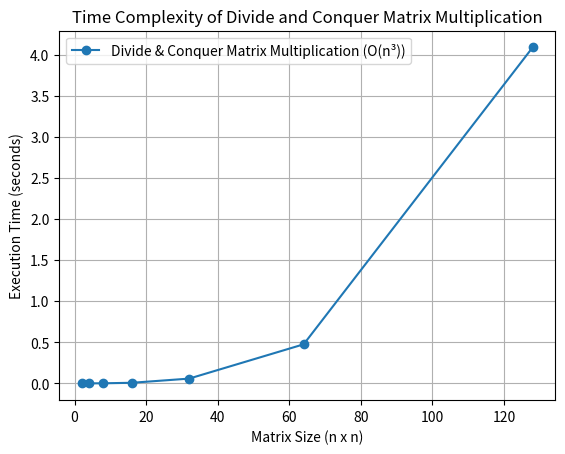

This figure's Python source:
import numpy as np
import time
import matplotlib.pyplot as p

def divide_and_conquer_multiply(A, B):
    n = len(A)
    if n == 1:
        return [[A[0][0] * B[0][0]]]
    else:
        mid = n // 2
        A11 = A[:mid, :mid]
        A12 = A[:mid, mid:]
        A21 = A[mid:, :mid]
        A22 = A[mid:, mid:]

        B11 = B[:mid, :mid]
        B12 = B[:mid, mid:]
        B21 = B[mid:, :mid]
        B22 = B[mid:, mid:]

        M1 = divide_and_conquer_multiply(A11, B11)
        M2 = divide_and_conquer_multiply(A12, B21)
        M3 = divide_and_conquer_multiply(A11, B12)
        M4 = divide_and_conquer_multiply(A12, B22)
        M5 = divide_and_conquer_multiply(A21, B11)
        M6 = divide_and_conquer_multiply(A22, B21)
        M7 = divide_and_conquer_multiply(A21, B12)
        M8 = divide_and_conquer_multiply(A22, B22)

        C11 = np.add(M1, M2)
        C12 = np.add(M3, M4)
        C21 = np.add(M5, M6)
        C22 = np.add(M7, M8)

        top = np.hstack((C11, C12))
        bottom = np.hstack((C21, C22))
        return np.vstack((top, bottom))

sizes = [2**i for i in range(1, 8)]
times = []

for n in sizes:
    A = np.random.randint(0, 10, (n, n))
    B = np.random.randint(0, 10, (n, n))
    start = time.time()
    divide_and_conquer_multiply(A, B)
    end = time.time()
    times.append(end - start)

p.plot(sizes, times, marker='o', label='Divide & Conquer Matrix Multiplication (O(n³))')
p.xlabel('Matrix Size (n x n)')
p.ylabel('Execution Time (seconds)')
p.title('Time Complexity of Divide and Conquer Matrix Multiplication')
p.grid(True)
p.legend()
p.show()